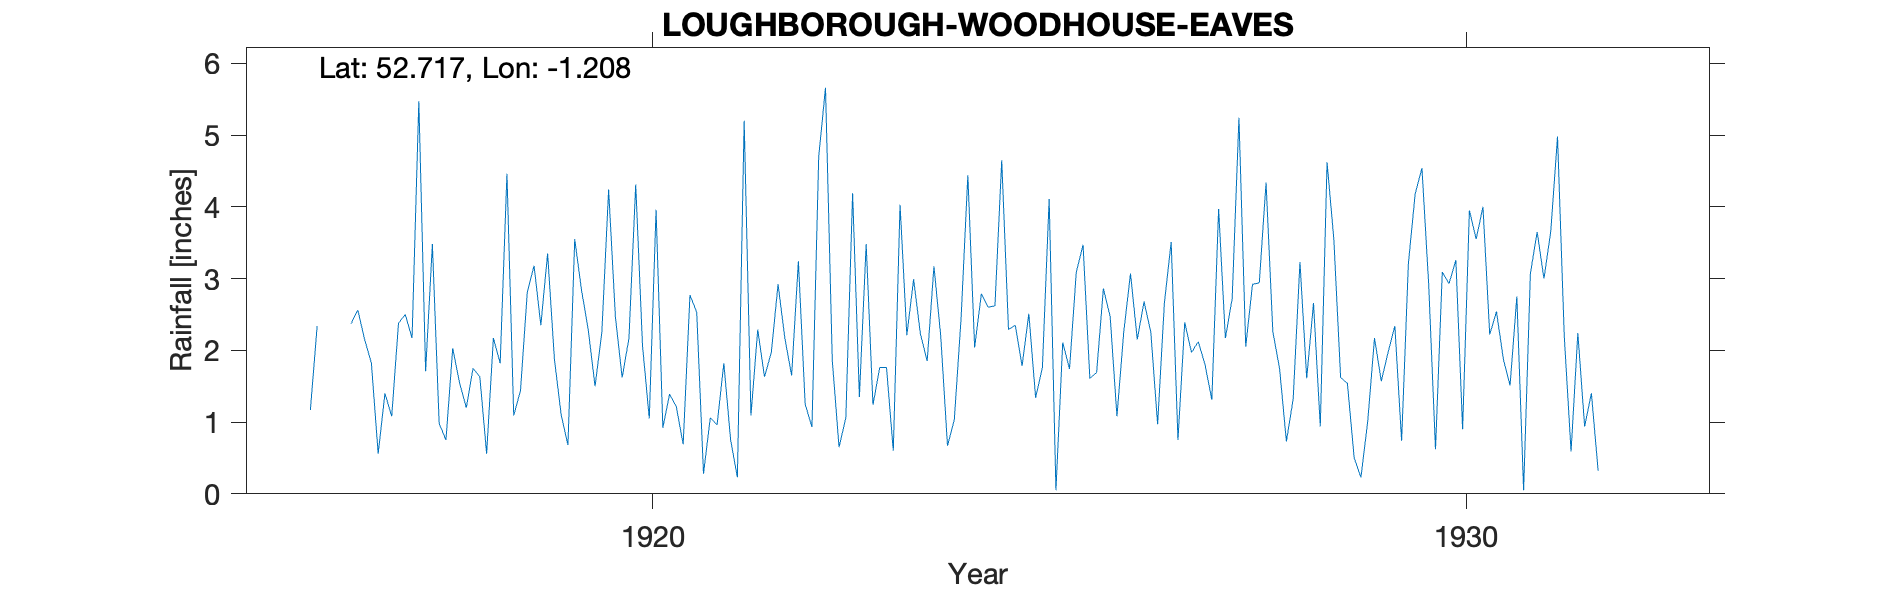

Source data for this figure (header and first rows):
LOUGHBOROUGH-WOODHOUSE-EAVES, , , , , , , , , , , , , , , , , , , , , , , 
Grid ref, SK536135, Long, -1.208, Lat, 52.72, Elevation, 353, ft, , , , , , , , , , , , , , , 
Station no, 2509/2, , , , , , , , , , , , , , , , , , , , , , 
, 1910, 1911, 1912, 1913, 1914, 1915, 1916, 1917, 1918, 1919, 1920, 1921, 1922, 1923, 1924, 1925, 1926, 1927, 1928, 1929, 1930, 1931, 1932
January, , , , , , , , 1.82, 2.03, 3.18, 2.47, 2.53, 2.92, 1.35, 2.2, 1.78, 2.86, 2.39, 4.34, 1.54, 2.91, 1.51, 1.4
February, , , , , , , , 0.56, 1.55, 2.35, 1.62, 0.28, 2.17, 3.48, 0.67, 2.51, 2.47, 1.97, 2.26, 0.5, 0.62, 2.75, 0.32
March, , , , , , , , 1.4, 1.2, 3.35, 2.17, 1.06, 1.65, 1.24, 1.03, 1.34, 1.08, 2.12, 1.74, 0.23, 3.09, 0.05, 
April, , , , , , , 1.17, 1.08, 1.75, 1.88, 4.31, 0.96, 3.24, 1.76, 2.44, 1.76, 2.25, 1.8, 0.73, 1.01, 2.93, 3.07, 
May, , , , , , , 2.34, 2.38, 1.63, 1.1, 2.07, 1.82, 1.25, 1.76, 4.44, 4.11, 3.07, 1.31, 1.32, 2.17, 3.26, 3.65, 
June, , , , , , , , 2.5, 0.56, 0.68, 1.05, 0.75, 0.93, 0.6, 2.04, 0.05, 2.15, 3.97, 3.23, 1.57, 0.9, 3, 
July, , , , , , , , 2.17, 2.17, 3.55, 3.96, 0.23, 4.7, 4.03, 2.79, 2.11, 2.68, 2.17, 1.61, 1.97, 3.95, 3.65, 
August, , , , , , , 2.39, 5.47, 1.82, 2.84, 0.92, 5.2, 5.66, 2.21, 2.6, 1.74, 2.25, 2.72, 2.66, 2.34, 3.55, 4.98, 
September, , , , , , , , 1.71, 4.46, 2.28, 1.39, 1.09, 1.86, 2.99, 2.62, 3.09, 0.97, 5.24, 0.94, 0.74, 4, 2.19, 
October, , , , , , , 2.37, 3.48, 1.09, 1.5, 1.21, 2.29, 0.65, 2.23, 4.65, 3.47, 2.66, 2.05, 4.62, 3.21, 2.22, 0.59, 
November, , , , , , , 2.56, 0.98, 1.44, 2.25, 0.69, 1.63, 1.06, 1.85, 2.29, 1.61, 3.51, 2.92, 3.55, 4.18, 2.54, 2.24, 
December, , , , , , , 2.15, 0.75, 2.81, 4.24, 2.77, 1.97, 4.19, 3.17, 2.35, 1.69, 0.75, 2.94, 1.62, 4.54, 1.88, 0.94, 
Total, , , , , , , , 24.3, 22.51, 29.2, 24.63, 19.81, 30.28, 26.67, 30.12, 25.26, 26.7, 31.6, 28.62, 24, 31.85, 28.62, 
1916 Jun Jul Sep estimated, , , , , , , , , , , , , , , , , , , , , , , 
1917 Total corrected, , , , , , , , , , , , , , , , , , , , , , , 
Elevation estimated from OS map, , , , , , , , , , , , , , , , , , , , , , , 
